The GitHub repository Natdan24/Explainable-Machine-Learning-coursework contains a labelled image folder "fruits-360_abbrev" with 16 categories: golden apple, Granny Smith apple, red apple, avocado, banana, clementine, pink grapefruit, red mango, nectarine, red onion, white onion, orange, peach, pear, pomegranate, tomato. Examples follow, each with its label.

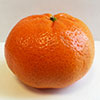
Label: clementine

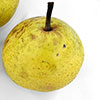
Label: pear

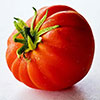
Label: tomato

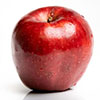
Label: red apple

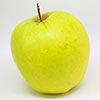
Label: golden apple

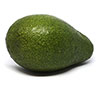
Label: avocado
